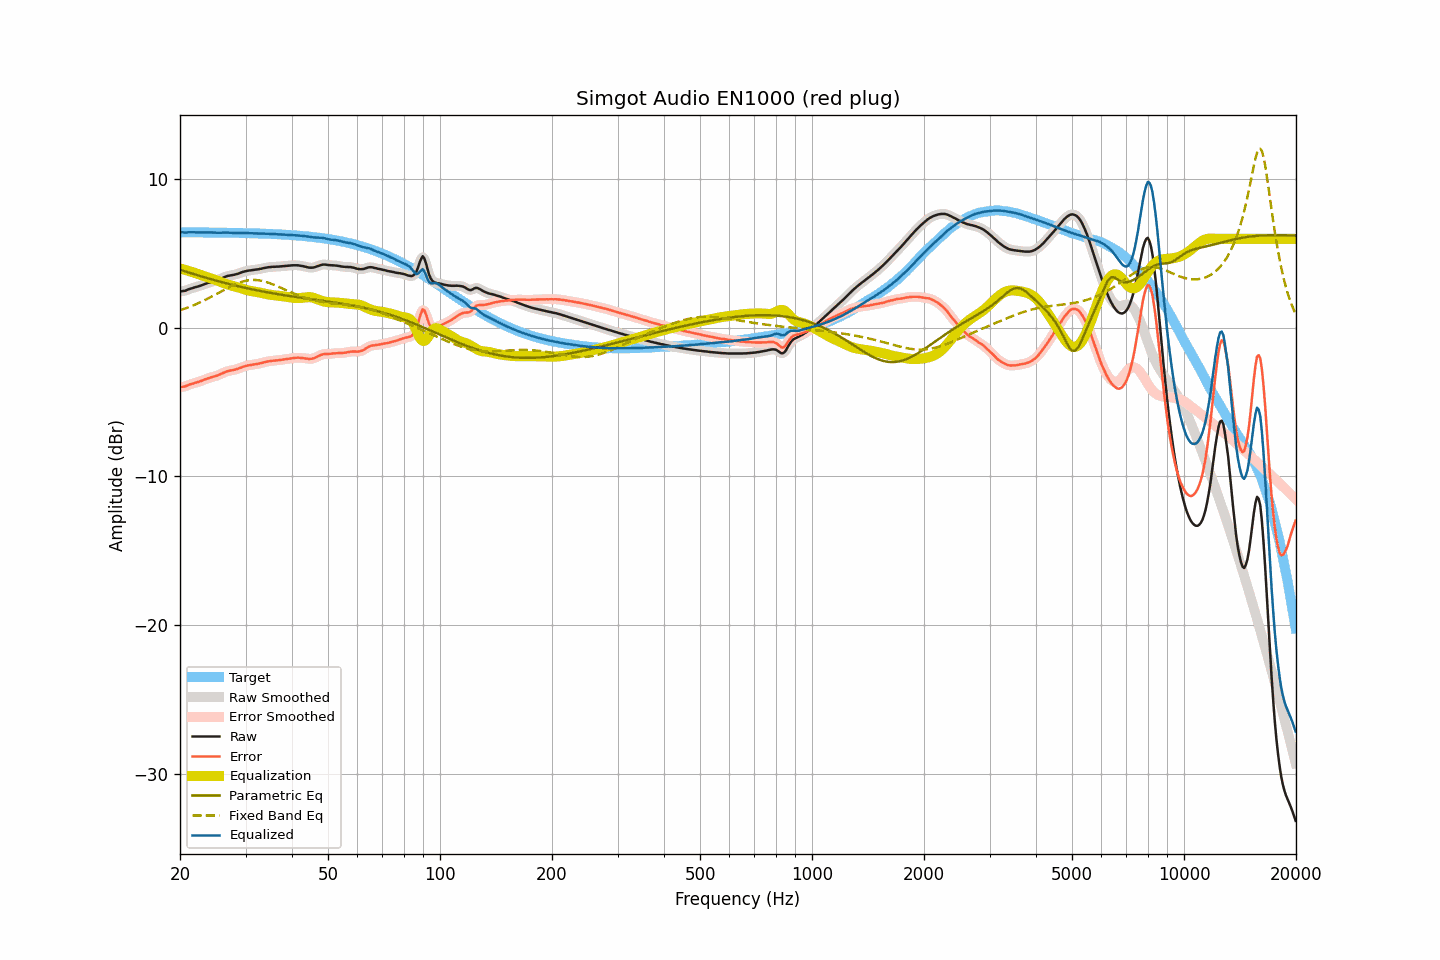

Source data for this figure (header and first rows):
frequency, raw, smoothed, error, error_smoothed, equalization, parametric_eq, fixed_band_eq, equalized_raw, equalized_smoothed, target
20.00, 2.45, 2.45, -3.99, -3.99, 4.01, 3.92, 1.19, 6.45, 6.46, 6.44
20.20, 2.47, 2.46, -3.97, -3.98, 3.98, 3.89, 1.23, 6.45, 6.44, 6.44
20.40, 2.49, 2.48, -3.95, -3.96, 3.95, 3.85, 1.26, 6.43, 6.43, 6.44
20.61, 2.50, 2.51, -3.94, -3.93, 3.92, 3.82, 1.30, 6.41, 6.42, 6.44
20.81, 2.54, 2.54, -3.90, -3.90, 3.88, 3.78, 1.34, 6.42, 6.43, 6.44
21.02, 2.59, 2.58, -3.85, -3.86, 3.85, 3.75, 1.38, 6.44, 6.43, 6.44
21.23, 2.63, 2.62, -3.81, -3.81, 3.82, 3.71, 1.42, 6.45, 6.44, 6.44
21.44, 2.66, 2.66, -3.78, -3.78, 3.79, 3.68, 1.46, 6.44, 6.44, 6.44
21.66, 2.69, 2.69, -3.75, -3.74, 3.75, 3.65, 1.51, 6.44, 6.44, 6.43
21.87, 2.73, 2.72, -3.71, -3.71, 3.71, 3.61, 1.55, 6.44, 6.44, 6.43
22.09, 2.76, 2.76, -3.68, -3.68, 3.68, 3.58, 1.60, 6.43, 6.43, 6.43
22.31, 2.79, 2.79, -3.64, -3.64, 3.64, 3.55, 1.65, 6.43, 6.43, 6.43
22.54, 2.82, 2.82, -3.61, -3.61, 3.61, 3.51, 1.70, 6.42, 6.43, 6.43
22.76, 2.86, 2.86, -3.57, -3.57, 3.57, 3.48, 1.75, 6.43, 6.43, 6.43
22.99, 2.90, 2.90, -3.53, -3.53, 3.53, 3.45, 1.80, 6.43, 6.43, 6.43
23.22, 2.94, 2.94, -3.49, -3.49, 3.49, 3.42, 1.85, 6.43, 6.43, 6.43
23.45, 2.98, 2.98, -3.45, -3.45, 3.45, 3.38, 1.90, 6.43, 6.43, 6.43
23.69, 3.02, 3.02, -3.41, -3.41, 3.42, 3.35, 1.96, 6.43, 6.43, 6.43
23.92, 3.05, 3.05, -3.38, -3.37, 3.38, 3.32, 2.01, 6.43, 6.43, 6.43
24.16, 3.09, 3.09, -3.34, -3.34, 3.34, 3.29, 2.07, 6.43, 6.43, 6.42
24.40, 3.12, 3.12, -3.30, -3.31, 3.31, 3.26, 2.13, 6.43, 6.43, 6.42
24.65, 3.15, 3.15, -3.27, -3.27, 3.27, 3.23, 2.19, 6.42, 6.42, 6.42
24.89, 3.18, 3.18, -3.24, -3.24, 3.24, 3.20, 2.24, 6.42, 6.41, 6.42
25.14, 3.21, 3.21, -3.21, -3.21, 3.20, 3.17, 2.30, 6.41, 6.41, 6.42
25.39, 3.25, 3.25, -3.17, -3.17, 3.16, 3.14, 2.36, 6.40, 6.41, 6.42
25.65, 3.30, 3.30, -3.12, -3.12, 3.11, 3.11, 2.42, 6.41, 6.41, 6.42
25.91, 3.35, 3.35, -3.07, -3.07, 3.07, 3.08, 2.48, 6.41, 6.41, 6.41
26.16, 3.40, 3.40, -3.01, -3.02, 3.02, 3.05, 2.54, 6.42, 6.42, 6.41
26.43, 3.44, 3.44, -2.97, -2.97, 2.98, 3.03, 2.60, 6.42, 6.42, 6.41
26.69, 3.48, 3.48, -2.93, -2.93, 2.95, 3.00, 2.66, 6.42, 6.42, 6.41
26.96, 3.51, 3.50, -2.90, -2.90, 2.91, 2.97, 2.71, 6.42, 6.42, 6.41
27.23, 3.53, 3.53, -2.88, -2.88, 2.88, 2.94, 2.77, 6.41, 6.41, 6.41
27.50, 3.55, 3.55, -2.86, -2.86, 2.86, 2.92, 2.82, 6.40, 6.40, 6.40
27.77, 3.57, 3.57, -2.83, -2.84, 2.83, 2.89, 2.87, 6.40, 6.40, 6.40
28.05, 3.59, 3.59, -2.81, -2.81, 2.80, 2.86, 2.92, 6.39, 6.39, 6.40
28.33, 3.62, 3.62, -2.78, -2.78, 2.77, 2.84, 2.97, 6.39, 6.39, 6.40
28.62, 3.65, 3.65, -2.75, -2.75, 2.74, 2.81, 3.02, 6.38, 6.39, 6.40
28.90, 3.69, 3.69, -2.71, -2.71, 2.70, 2.79, 3.05, 6.39, 6.39, 6.39
29.19, 3.73, 3.73, -2.66, -2.66, 2.67, 2.76, 3.09, 6.39, 6.39, 6.39
29.48, 3.77, 3.77, -2.62, -2.62, 2.63, 2.74, 3.12, 6.40, 6.40, 6.39
29.78, 3.80, 3.80, -2.59, -2.59, 2.60, 2.71, 3.15, 6.39, 6.39, 6.39
30.08, 3.83, 3.83, -2.56, -2.56, 2.57, 2.69, 3.18, 6.39, 6.39, 6.38
30.38, 3.85, 3.85, -2.53, -2.53, 2.54, 2.66, 3.20, 6.39, 6.39, 6.38
30.68, 3.87, 3.87, -2.51, -2.51, 2.51, 2.64, 3.21, 6.38, 6.38, 6.38
30.99, 3.88, 3.88, -2.50, -2.50, 2.49, 2.62, 3.23, 6.37, 6.37, 6.38
31.30, 3.90, 3.90, -2.48, -2.48, 2.48, 2.60, 3.23, 6.37, 6.37, 6.37
31.61, 3.91, 3.91, -2.46, -2.46, 2.46, 2.57, 3.23, 6.37, 6.37, 6.37
31.93, 3.93, 3.92, -2.44, -2.44, 2.44, 2.55, 3.23, 6.37, 6.36, 6.37
32.24, 3.94, 3.94, -2.42, -2.42, 2.42, 2.53, 3.22, 6.36, 6.36, 6.36
32.57, 3.96, 3.96, -2.40, -2.40, 2.40, 2.51, 3.21, 6.35, 6.35, 6.36
32.89, 3.98, 3.98, -2.38, -2.38, 2.37, 2.49, 3.19, 6.35, 6.35, 6.36
33.22, 4.00, 4.00, -2.35, -2.35, 2.35, 2.47, 3.17, 6.35, 6.35, 6.35
33.55, 4.03, 4.02, -2.32, -2.32, 2.32, 2.44, 3.14, 6.35, 6.35, 6.35
33.89, 4.05, 4.05, -2.30, -2.30, 2.30, 2.42, 3.11, 6.35, 6.35, 6.34
34.23, 4.07, 4.07, -2.27, -2.27, 2.28, 2.40, 3.08, 6.34, 6.34, 6.34
34.57, 4.09, 4.08, -2.25, -2.25, 2.25, 2.38, 3.04, 6.34, 6.34, 6.34
34.92, 4.10, 4.10, -2.23, -2.23, 2.24, 2.37, 3.01, 6.33, 6.34, 6.33
35.27, 4.11, 4.11, -2.22, -2.22, 2.22, 2.35, 2.96, 6.33, 6.33, 6.33
35.62, 4.12, 4.12, -2.20, -2.21, 2.21, 2.33, 2.92, 6.32, 6.32, 6.32
35.97, 4.12, 4.12, -2.20, -2.20, 2.19, 2.31, 2.88, 6.31, 6.32, 6.32
... 635 more rows
